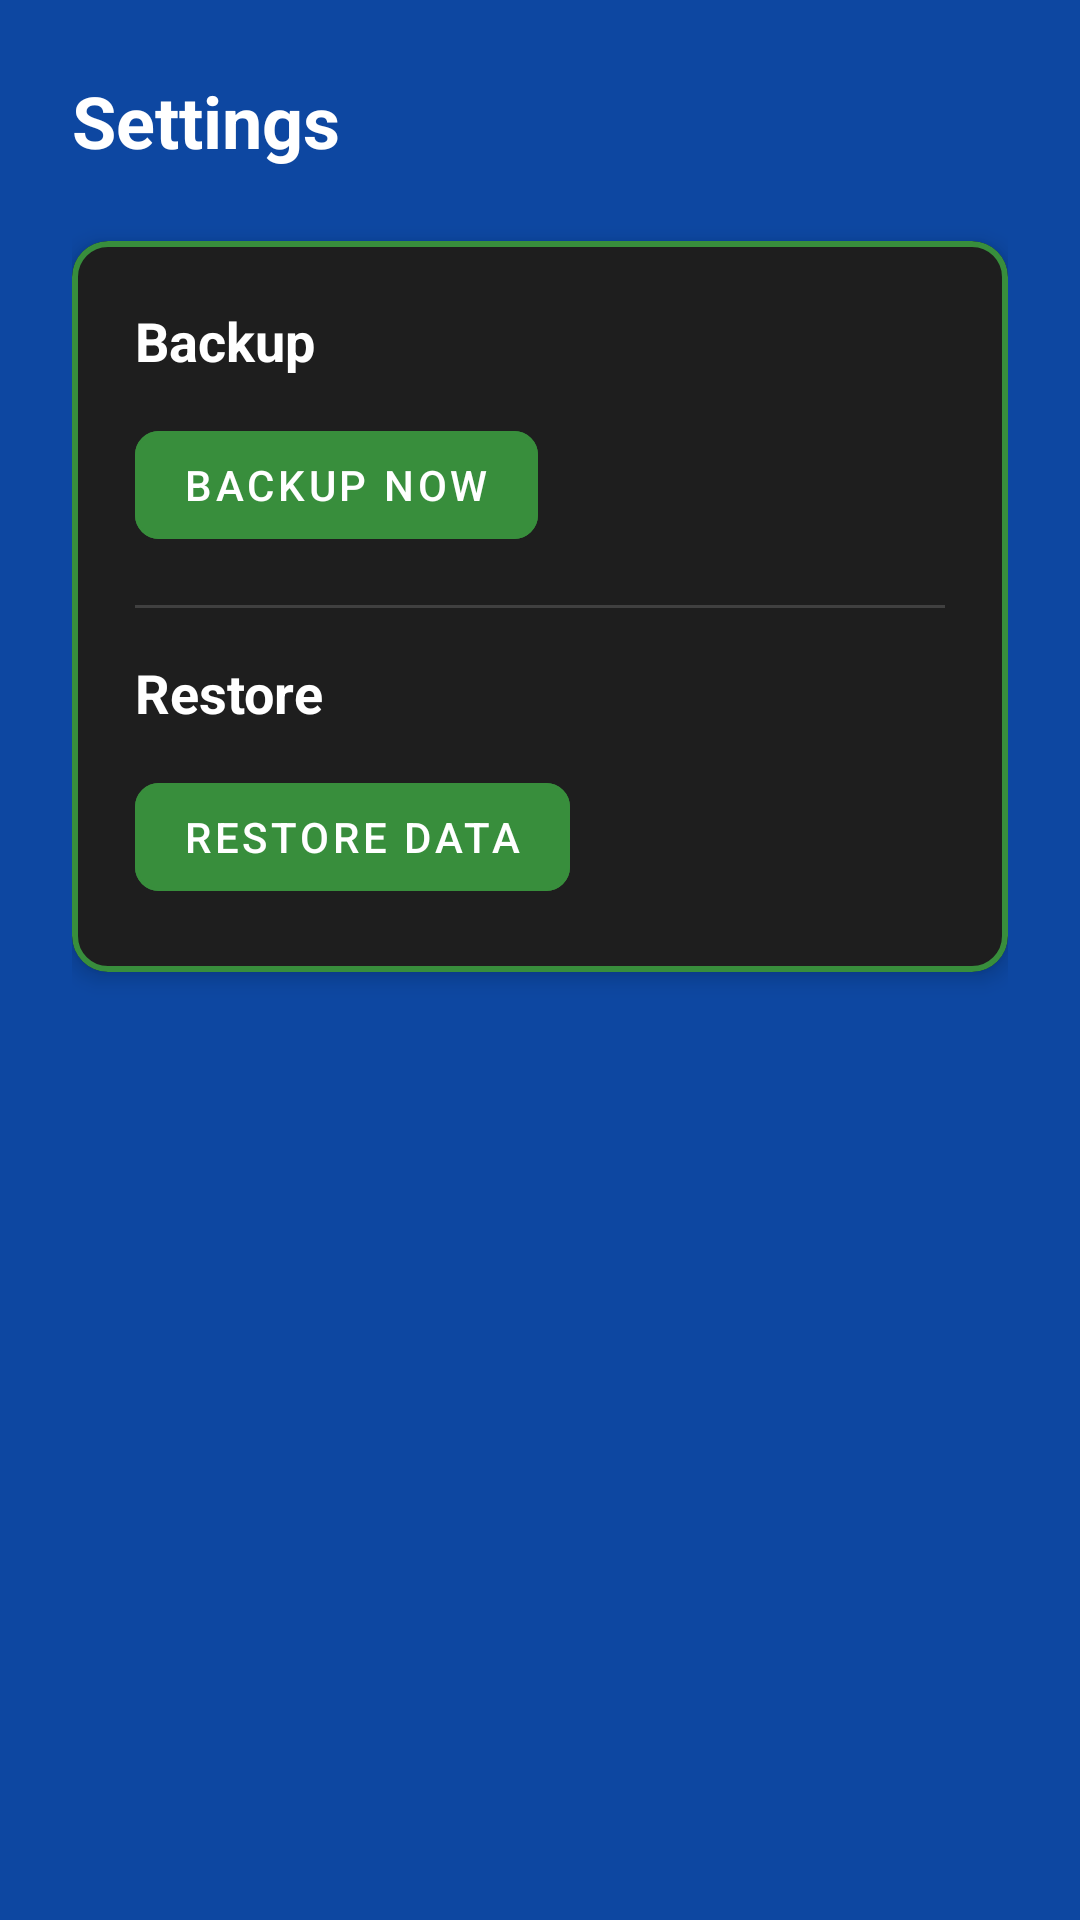

Here is an Android app screen rendered from its layout file. Give the layout XML and the strings, colors and styles it references.
<!-- AndroidManifest.xml: application theme Theme.MyWalletApp -->
<!-- res/layout/fragment_settings.xml -->
<?xml version="1.0" encoding="utf-8"?>
<ScrollView xmlns:android="http://schemas.android.com/apk/res/android"
    xmlns:app="http://schemas.android.com/apk/res-auto"
    android:layout_width="match_parent"
    android:layout_height="match_parent"
    android:background="@color/primary">

    <LinearLayout
        android:layout_width="match_parent"
        android:layout_height="wrap_content"
        android:orientation="vertical"
        android:padding="24dp">

        <TextView
            android:layout_width="wrap_content"
            android:layout_height="wrap_content"
            android:text="Settings"
            android:textColor="@color/white"
            android:textStyle="bold"
            android:textSize="24sp"
            android:layout_marginBottom="24dp"/>


        <com.google.android.material.card.MaterialCardView
            android:layout_width="match_parent"
            android:layout_height="wrap_content"
            android:layout_marginBottom="16dp"
            app:cardBackgroundColor="@color/secondary"
            app:cardCornerRadius="12dp"
            app:cardElevation="4dp"
            app:strokeColor="@color/Accent"
            app:strokeWidth="2dp"
        app:contentPadding="1dp">

        <LinearLayout
            android:layout_width="match_parent"
            android:layout_height="wrap_content"
            android:orientation="vertical"
            android:padding="4dp">


            <LinearLayout
                android:layout_width="match_parent"
                android:layout_height="wrap_content"
                android:orientation="vertical"
                android:padding="16dp"
                android:background="?attr/selectableItemBackground"
                android:clickable="true">

                <TextView
                    android:layout_width="wrap_content"
                    android:layout_height="wrap_content"
                    android:text="Backup"
                    android:textColor="@color/white"
                    android:textSize="18sp"
                    android:textStyle="bold" />

                <com.google.android.material.button.MaterialButton
                    android:id="@+id/btnBackup"
                    android:layout_width="wrap_content"
                    android:layout_height="wrap_content"
                    android:layout_marginTop="12dp"
                    android:text="BACKUP NOW"
                    android:textColor="@color/white"
                    app:backgroundTint="@color/Accent"
                    app:cornerRadius="8dp"
                    app:icon="@drawable/baseline_backup_24"
                    app:iconTint="@color/white"
                    style="@style/Widget.MaterialComponents.Button.OutlinedButton"
                    app:strokeColor="@color/Accent"/>
            </LinearLayout>

            
            <View
                android:layout_width="match_parent"
                android:layout_height="1dp"
                android:background="#404040"
                android:layout_marginHorizontal="16dp"/>

            
            <LinearLayout
                android:layout_width="match_parent"
                android:layout_height="wrap_content"
                android:orientation="vertical"
                android:padding="16dp"
                android:background="?attr/selectableItemBackground"
                android:clickable="true">

                <TextView
                    android:layout_width="wrap_content"
                    android:layout_height="wrap_content"
                    android:text="Restore"
                    android:textColor="@color/white"
                    android:textSize="18sp"
                    android:textStyle="bold" />

                <com.google.android.material.button.MaterialButton
                    android:id="@+id/btnRestore"
                    android:layout_width="wrap_content"
                    android:layout_height="wrap_content"
                    android:layout_marginTop="12dp"
                    android:text="RESTORE DATA"
                    android:textColor="@color/white"
                    app:backgroundTint="@color/Accent"
                    app:cornerRadius="8dp"
                    app:icon="@drawable/baseline_restore_24"
                    app:iconTint="@color/white"
                    style="@style/Widget.MaterialComponents.Button.OutlinedButton"
                    app:strokeColor="@color/Accent"/>
            </LinearLayout>
        </LinearLayout>
    </com.google.android.material.card.MaterialCardView>
</LinearLayout>
    </ScrollView>
<!-- resources referenced by this layout -->
<resources>
  <color name="Accent">#388E3C</color>
  <color name="primary">#0D47A1</color>
  <color name="secondary">#1E1E1E</color>
  <color name="white">#ffffff</color>
  <style name="Theme.MyWalletApp" parent="Base.Theme.MyWalletApp" />
  <style name="Base.Theme.MyWalletApp" parent="Theme.Material3.DayNight.NoActionBar">
          
          
      </style>
</resources>
